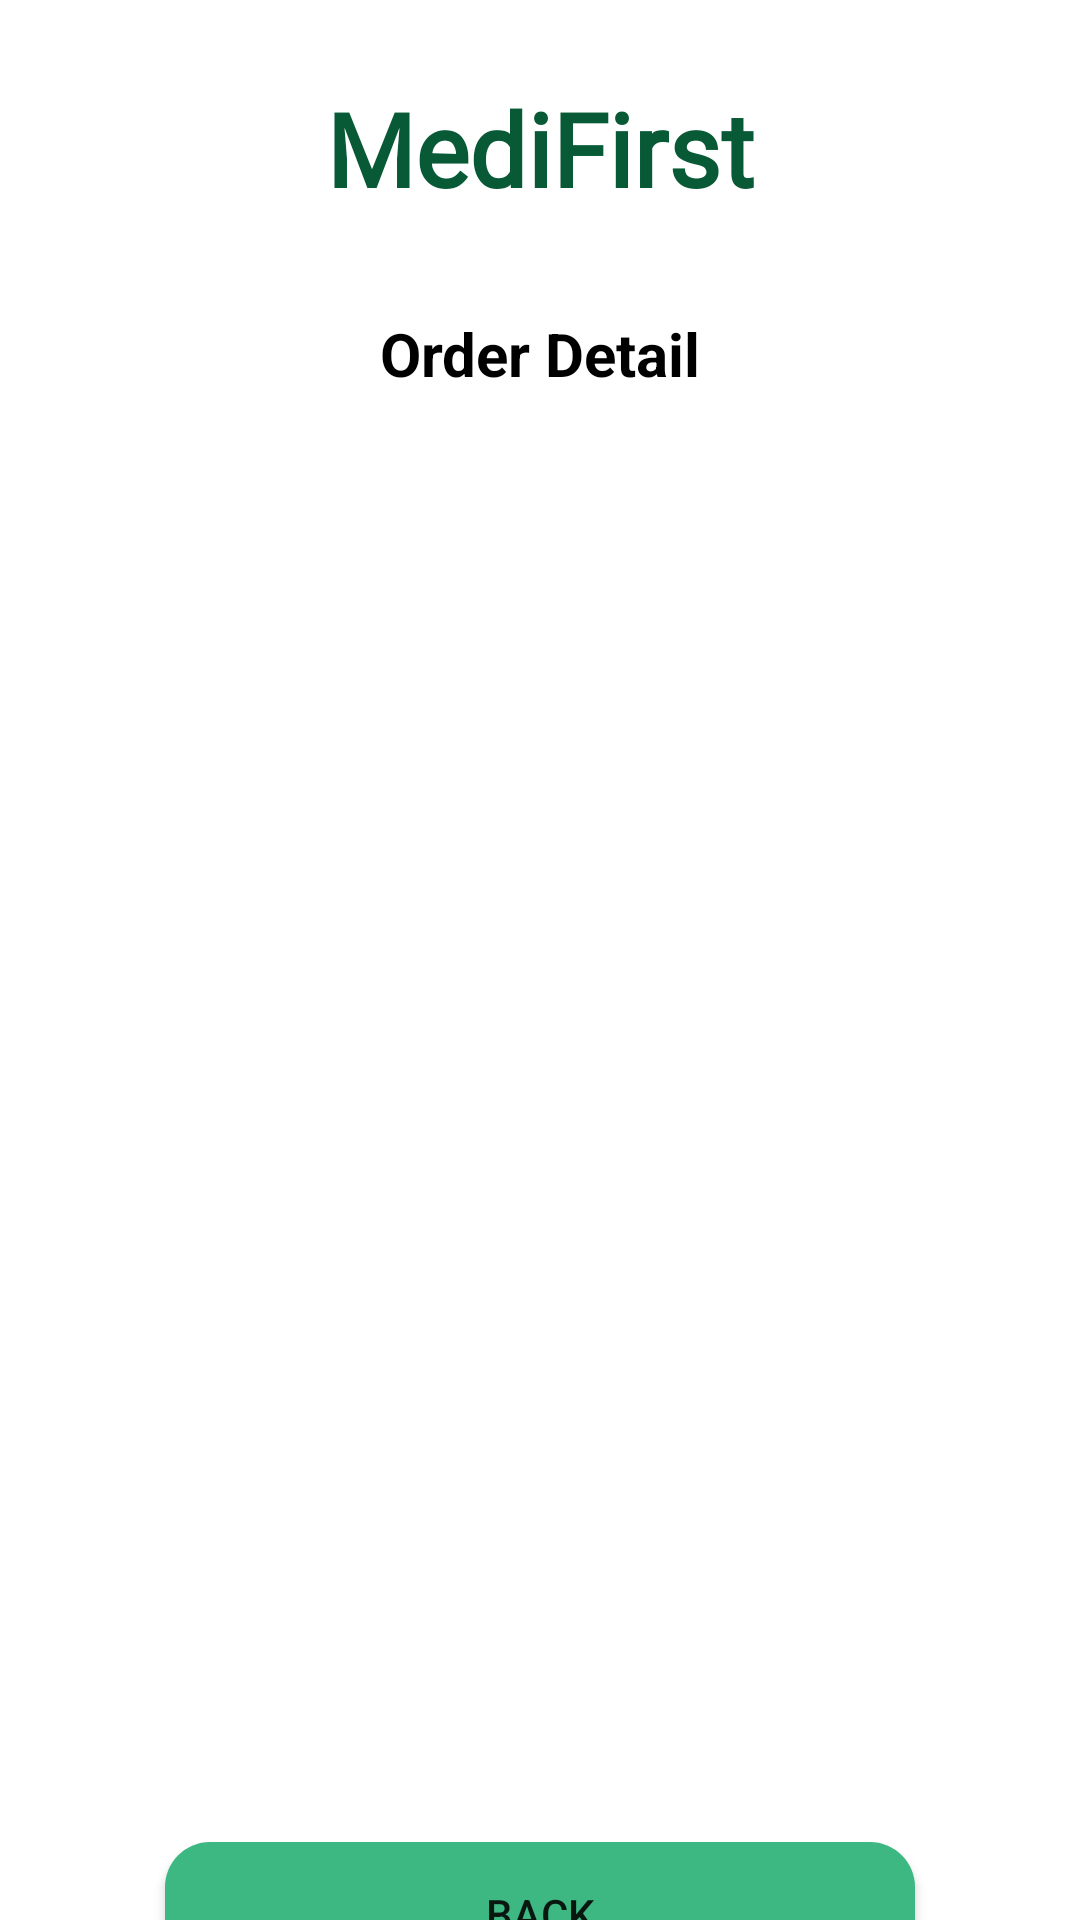

The Android layout XML behind this screen, and the referenced resources:
<!-- AndroidManifest.xml: application theme Theme.Healthcare -->
<!-- res/layout/activity_order_detail_activiy.xml -->
<?xml version="1.0" encoding="utf-8"?>
<androidx.constraintlayout.widget.ConstraintLayout xmlns:android="http://schemas.android.com/apk/res/android"
    xmlns:app="http://schemas.android.com/apk/res-auto"
    xmlns:tools="http://schemas.android.com/tools"
    android:layout_width="match_parent"
    android:layout_height="match_parent"
    tools:context=".OrderDetailActiviy"
    >

    <TextView
        android:id="@+id/textViewODetailName"
        android:layout_width="wrap_content"
        android:layout_height="wrap_content"
        android:text="@string/Title"
        android:textColor="@color/MediFirstAppColor"
        android:fontFamily="@font/berkshire_swash"
        android:textSize="34sp"
        android:textStyle="bold"
        app:layout_constraintBottom_toBottomOf="parent"
        app:layout_constraintEnd_toEndOf="parent"
        app:layout_constraintStart_toStartOf="parent"
        app:layout_constraintTop_toTopOf="parent"
        app:layout_constraintVertical_bias="0.045"/>

    <TextView
        android:id="@+id/textViewODetailTitle"
        android:layout_width="wrap_content"
        android:layout_height="wrap_content"
        android:text="Order Detail"
        android:textColor="@color/black"
        android:textSize="20sp"
        android:textStyle="bold"
        app:layout_constraintBottom_toBottomOf="parent"
        app:layout_constraintEnd_toEndOf="parent"
        app:layout_constraintStart_toStartOf="parent"
        app:layout_constraintTop_toBottomOf="@id/textViewODetailName"
        app:layout_constraintVertical_bias="0.060000002" />

    <ListView
        android:id="@+id/listViewODetail"
        android:layout_width="350dp"
        android:layout_height="500dp"
        android:layout_margin="10dp"
        android:layout_marginStart="16dp"
        android:layout_marginTop="16dp"
        android:layout_marginEnd="16dp"
        app:layout_constraintBottom_toBottomOf="parent"
        app:layout_constraintEnd_toEndOf="parent"
        app:layout_constraintStart_toStartOf="parent"
        app:layout_constraintTop_toBottomOf="@id/textViewODetailTitle"
        app:layout_constraintVertical_bias="0.26999998" />

    <androidx.appcompat.widget.AppCompatButton
        android:id="@+id/ButtonODetailBack"
        android:layout_width="250dp"
        android:layout_height="wrap_content"
        android:text="Back"
        android:background="@drawable/btn_bg"
        app:layout_constraintBottom_toBottomOf="parent"
        app:layout_constraintEnd_toEndOf="parent"
        app:layout_constraintStart_toStartOf="parent"
        app:layout_constraintTop_toBottomOf="@+id/listViewODetail"
        app:layout_constraintVertical_bias="0.53" />

</androidx.constraintlayout.widget.ConstraintLayout>
<!-- resources referenced by this layout -->
<resources>
  <color name="MediFirstAppColor">#085A37</color>
  <color name="black">#FF000000</color>
  <!-- drawable btn_bg (drawable) -->
  <?xml version="1.0" encoding="utf-8"?>
  <shape xmlns:android="http://schemas.android.com/apk/res/android">
      <solid android:color="#3DB883"/>
      <corners android:radius="15dp"/>
  </shape>
  <string name="Title">MediFirst</string>
  <style name="Theme.Healthcare" parent="Theme.MaterialComponents.DayNight.NoActionBar">
          
          <item name="colorPrimary">@color/MediFirstAppColor</item>
          <item name="colorPrimaryVariant">@color/heading_color</item>
          <item name="colorOnPrimary">@color/white</item>
          
          <item name="colorSecondary">@color/teal_200</item>
          <item name="colorSecondaryVariant">@color/teal_700</item>
          <item name="colorOnSecondary">@color/black</item>
          
          <item name="android:statusBarColor">?attr/colorPrimaryVariant</item>
          
      </style>
  <color name="heading_color">#1F734F</color>
  <color name="white">#FFFFFFFF</color>
  <color name="teal_200">#FF03DAC5</color>
  <color name="teal_700">#FF018786</color>
</resources>
